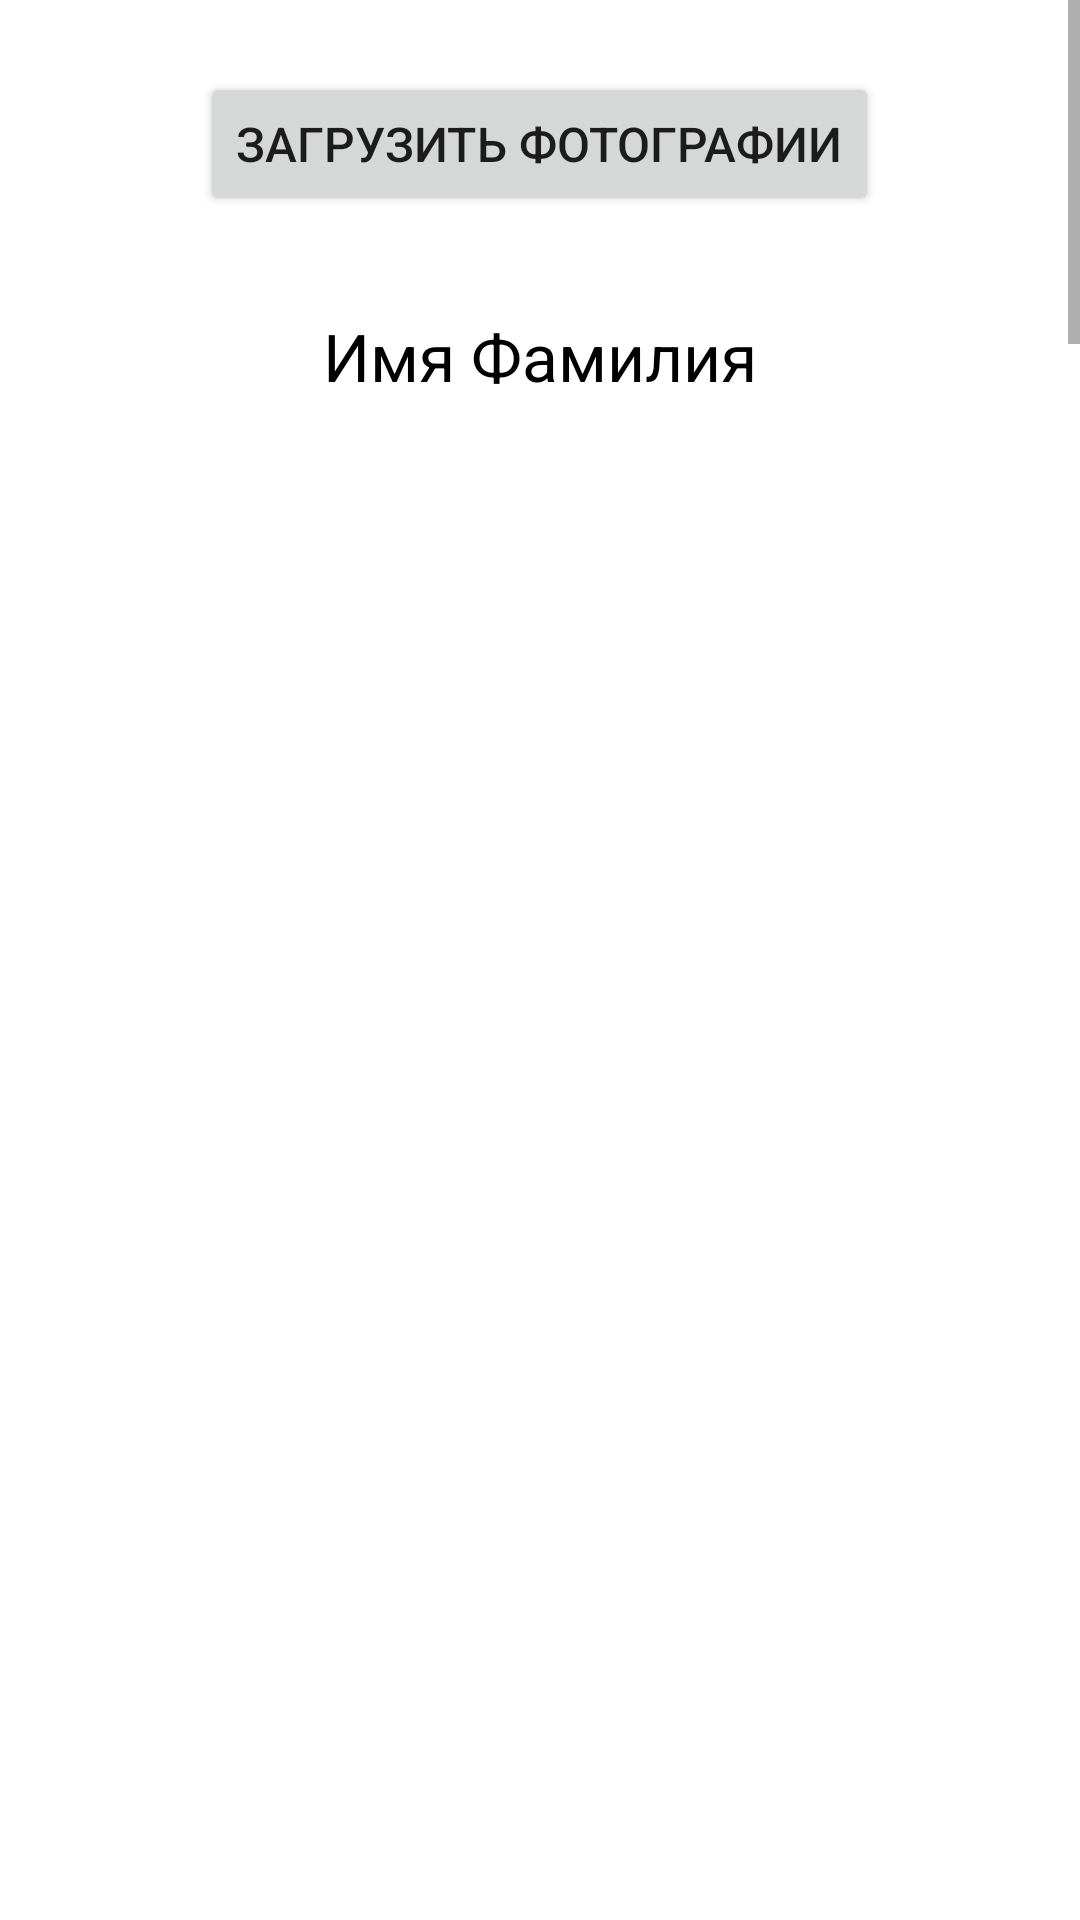

The Android layout XML behind this screen, and the referenced resources:
<!-- AndroidManifest.xml: application theme AppTheme -->
<!-- res/layout/fragment_media_photo.xml -->
<ScrollView xmlns:android="http://schemas.android.com/apk/res/android"
    xmlns:tools="http://schemas.android.com/tools"
    android:id="@+id/scroll_view"
    android:layout_width="match_parent"
    android:layout_height="match_parent">

    <LinearLayout
        android:id="@+id/linear_layout"
        android:layout_width="match_parent"
        android:layout_height="wrap_content"
        android:orientation="vertical">

        <Button
            android:id="@+id/btn_add_media"
            android:layout_width="wrap_content"
            android:layout_height="wrap_content"
            android:layout_gravity="center"
            android:layout_marginHorizontal="16dp"
            android:layout_marginTop="24dp"
            android:text="Загрузить фотографии"
            android:textSize="16sp" />

        <TextView
            android:id="@+id/tv_name_and_surname"
            android:layout_width="wrap_content"
            android:layout_height="wrap_content"
            android:layout_gravity="center"
            android:layout_marginHorizontal="24dp"
            android:layout_marginTop="32dp"
            android:text="Имя Фамилия"
            android:textColor="@color/black"
            android:textSize="22sp" />

        <ImageView
            android:id="@+id/iv_photo1"
            android:layout_width="wrap_content"
            android:layout_height="320dp"
            android:layout_marginTop="24dp"
            android:src="@drawable/unknown_person"
            android:visibility="invisible" />

        <ImageView
            android:id="@+id/iv_photo2"
            android:layout_width="wrap_content"
            android:layout_height="320dp"
            android:layout_marginTop="24dp"
            android:src="@drawable/unknown_person"
            android:visibility="invisible" />

        <ImageView
            android:id="@+id/iv_photo3"
            android:layout_width="wrap_content"
            android:layout_height="320dp"
            android:layout_marginTop="24dp"
            android:src="@drawable/unknown_person"
            android:visibility="invisible" />

        <ImageView
            android:id="@+id/iv_photo4"
            android:layout_width="wrap_content"
            android:layout_height="320dp"
            android:layout_marginTop="24dp"
            android:src="@drawable/unknown_person"
            android:visibility="invisible" />

        <ImageView
            android:id="@+id/iv_photo5"
            android:layout_width="wrap_content"
            android:layout_height="320dp"
            android:layout_marginTop="24dp"
            android:src="@drawable/unknown_person"
            android:visibility="invisible" />

        <ImageView
            android:id="@+id/iv_photo6"
            android:layout_width="wrap_content"
            android:layout_height="320dp"
            android:layout_marginTop="24dp"
            android:src="@drawable/unknown_person"
            android:visibility="invisible" />

        <ImageView
            android:id="@+id/iv_photo7"
            android:layout_width="wrap_content"
            android:layout_height="320dp"
            android:layout_marginTop="24dp"
            android:src="@drawable/unknown_person"
            android:visibility="invisible" />

        <ImageView
            android:id="@+id/iv_photo8"
            android:layout_width="wrap_content"
            android:layout_height="320dp"
            android:layout_marginTop="24dp"
            android:src="@drawable/unknown_person"
            android:visibility="invisible" />

        <ImageView
            android:id="@+id/iv_photo9"
            android:layout_width="wrap_content"
            android:layout_height="320dp"
            android:layout_marginTop="24dp"
            android:src="@drawable/unknown_person"
            android:visibility="invisible" />

        <ImageView
            android:id="@+id/iv_photo10"
            android:layout_width="wrap_content"
            android:layout_height="320dp"
            android:layout_marginTop="24dp"
            android:src="@drawable/unknown_person"
            android:visibility="invisible" />
    </LinearLayout>
</ScrollView>
<!-- resources referenced by this layout -->
<resources>
  <color name="black">#000</color>
  <style name="AppTheme" parent="Theme.MaterialComponents.DayNight.DarkActionBar" />
</resources>
